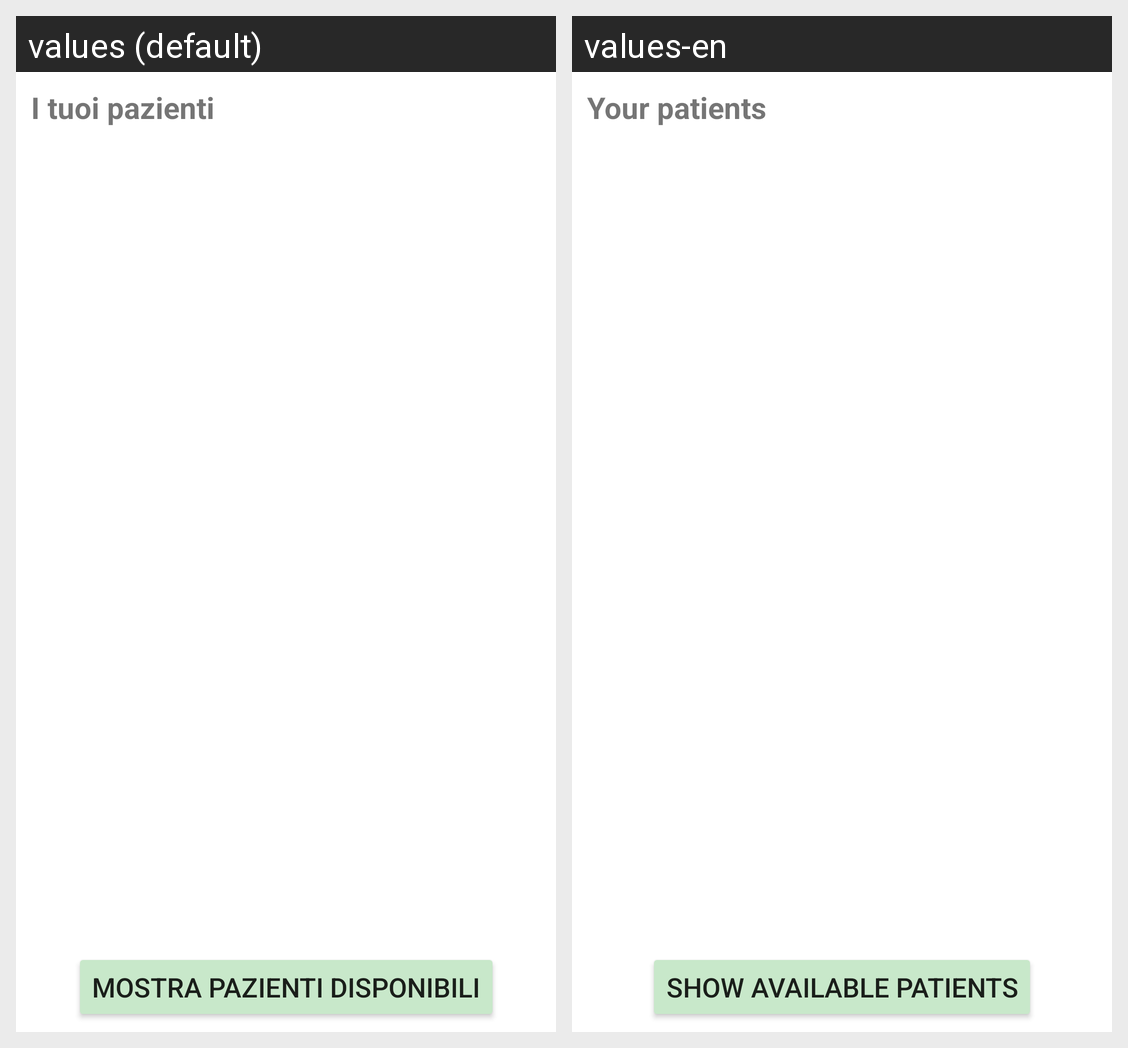

Strings drawn on this Android screen and how each of the app's shown locales translates them:
Android screen res/layout/fragment_home_logopedista.xml rendered under 2 locales, left to right: values (default), values-en. Device: Nexus 5 (rendered at 1080×1920; each locale shown at half size, 540×960, under a caption strip naming it); theme Theme.PronuntiApp.
Strings drawn on this screen, with the default value and each locale's value (text and hints the layout hard-codes, and strings that could not be matched under every locale, appear in the picture but are not listed):

patients
  values: I tuoi pazienti
  values-en: Your patients

shows_available_patients
  values: MOSTRA PAZIENTI DISPONIBILI
  values-en: SHOW AVAILABLE PATIENTS
